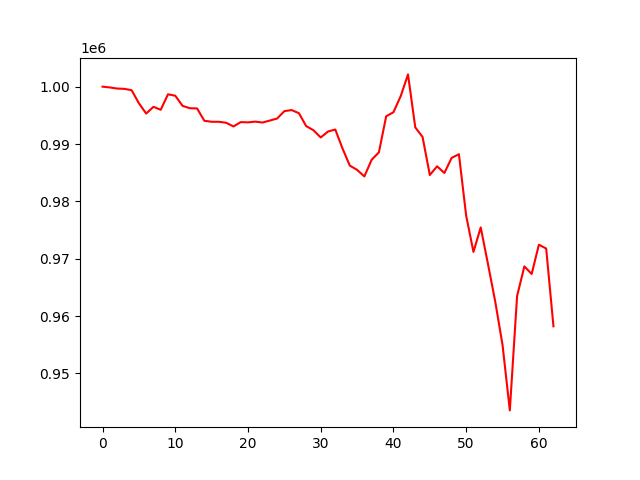

The data file committed next to this chart (first rows):
, 0
0, 1000000
1, 999864
2, 999675
3, 999620
4, 999381
5, 997102
6, 995311
7, 996482
8, 995971
9, 998672
10, 998420
11, 996654
12, 996240
13, 996201
14, 994049
15, 993876
16, 993876
17, 993704
18, 993063
19, 993818
20, 993773
21, 993904
22, 993744
23, 994090
24, 994440
25, 995731
26, 995920
27, 995372
28, 993123
29, 992405
30, 991137
31, 992179
32, 992521
33, 989207
34, 986228
35, 985487
36, 984344
37, 987246
38, 988551
39, 994836
40, 995537
41, 998357
42, 1002140
43, 992898
44, 991236
45, 984589
46, 986111
47, 984945
48, 987577
49, 988220
50, 977480
51, 971179
52, 975455
53, 969039
54, 962483
55, 954945
56, 943535
57, 963480
58, 968657
59, 967329
... 3 more rows
